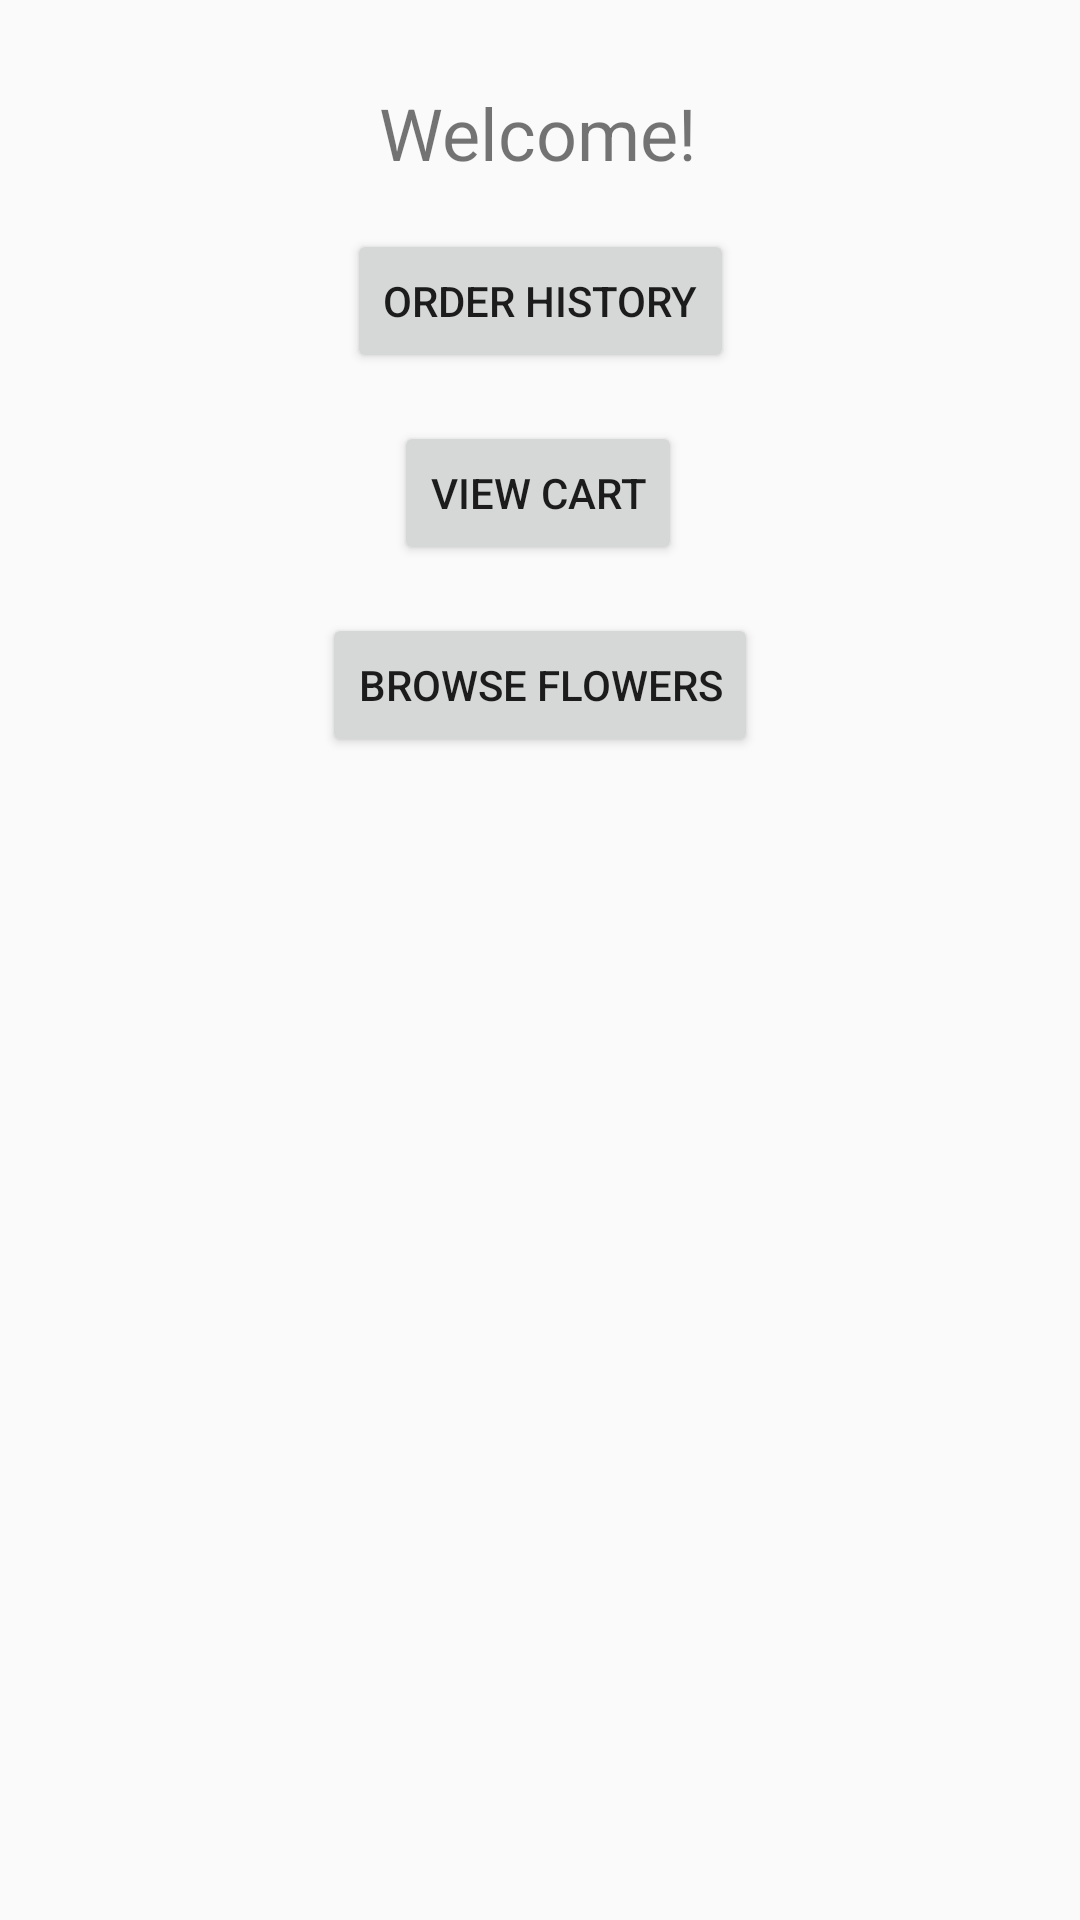

Layout XML and referenced resources for this Android screen:
<!-- AndroidManifest.xml: application theme Theme.AppCompat.DayNight.DarkActionBar -->
<!-- res/layout/activity_main.xml -->
<?xml version="1.0" encoding="utf-8"?>
<androidx.constraintlayout.widget.ConstraintLayout xmlns:android="http://schemas.android.com/apk/res/android"
    xmlns:app="http://schemas.android.com/apk/res-auto"
    xmlns:tools="http://schemas.android.com/tools"
    android:id="@+id/main"
    android:layout_width="match_parent"
    android:layout_height="match_parent"
    tools:context=".MainActivity">


    <TextView
        android:id="@+id/welcomeMessage"
        android:layout_width="wrap_content"
        android:layout_height="wrap_content"
        android:layout_centerHorizontal="true"
        android:layout_marginTop="28dp"
        android:text="@string/welcome_user"
        android:textSize="24sp"
        app:layout_constraintEnd_toEndOf="parent"
        app:layout_constraintHorizontal_bias="0.498"
        app:layout_constraintStart_toStartOf="parent"
        app:layout_constraintTop_toTopOf="parent" />

    <Button
        android:id="@+id/orderHistoryButton"
        android:layout_width="wrap_content"
        android:layout_height="wrap_content"
        android:layout_below="@id/welcomeMessage"
        android:layout_centerHorizontal="true"
        android:layout_marginTop="16dp"
        android:text="@string/order_history"
        app:layout_constraintEnd_toEndOf="parent"
        app:layout_constraintStart_toStartOf="parent"
        app:layout_constraintTop_toBottomOf="@+id/welcomeMessage" />

    <Button
        android:id="@+id/viewCartButton"
        android:layout_width="wrap_content"
        android:layout_height="wrap_content"
        android:layout_below="@id/orderHistoryButton"
        android:layout_centerHorizontal="true"
        android:layout_marginTop="16dp"
        android:text="@string/view_cart"
        app:layout_constraintEnd_toEndOf="parent"
        app:layout_constraintHorizontal_bias="0.498"
        app:layout_constraintStart_toStartOf="parent"
        app:layout_constraintTop_toBottomOf="@+id/orderHistoryButton" />

    <Button
        android:id="@+id/browseFlowersButton"
        android:layout_width="wrap_content"
        android:layout_height="wrap_content"
        android:layout_below="@id/viewCartButton"
        android:layout_centerHorizontal="true"
        android:layout_marginTop="16dp"
        android:text="@string/browse_flowers"
        app:layout_constraintEnd_toEndOf="parent"
        app:layout_constraintStart_toStartOf="parent"
        app:layout_constraintTop_toBottomOf="@+id/viewCartButton" />

</androidx.constraintlayout.widget.ConstraintLayout>
<!-- resources referenced by this layout -->
<resources>
  <string name="browse_flowers">Browse Flowers</string>
  <string name="order_history">Order History</string>
  <string name="view_cart">View Cart</string>
  <string name="welcome_user">Welcome!</string>
</resources>
